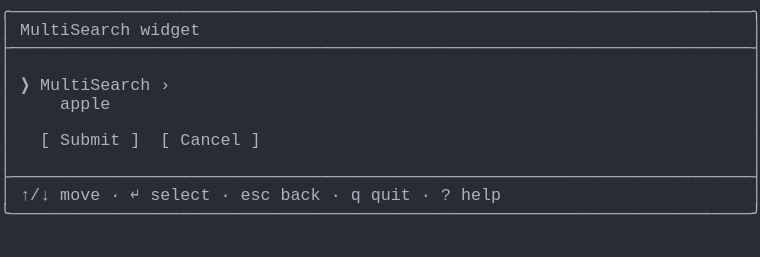
t = 0.00 s
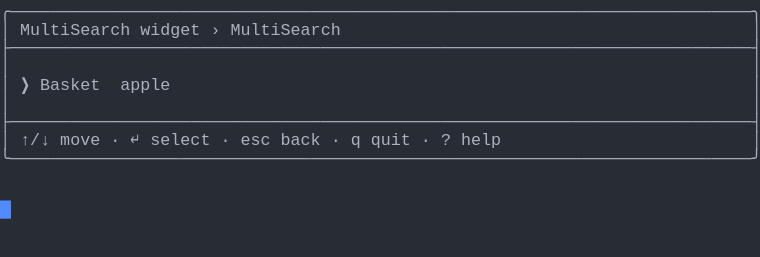
t = 1.37 s
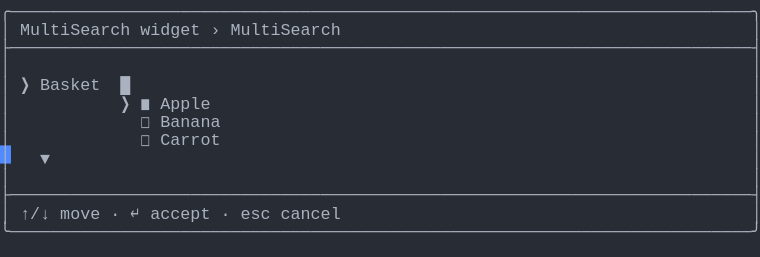
t = 2.39 s
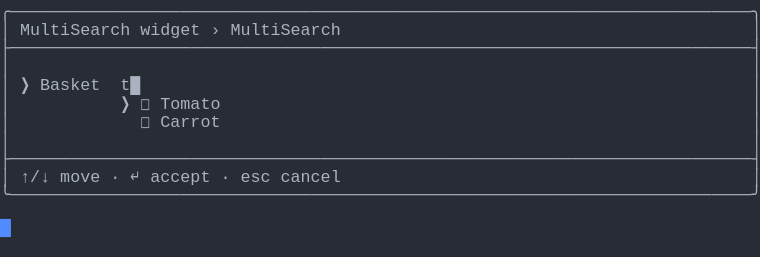
t = 3.61 s
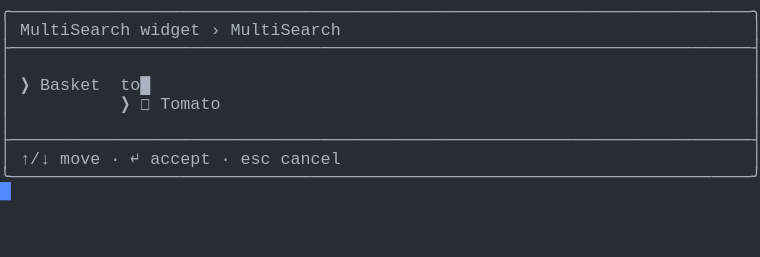
t = 4.62 s
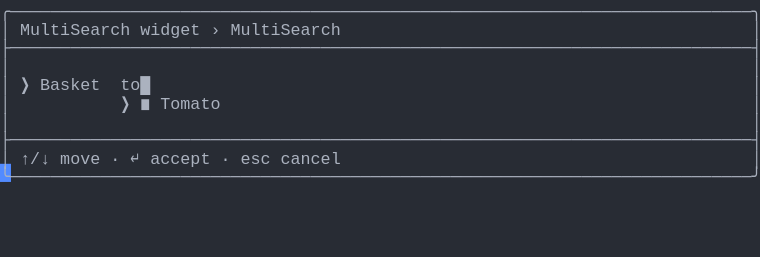
t = 6.00 s

The animated SVG that drew these frames (rendered in a browser with its animation timeline set to each time). Animation: 1 CSS @keyframes rule; one cycle of 7.38 s, repeats indefinitely.

<svg xmlns="http://www.w3.org/2000/svg" xmlns:xlink="http://www.w3.org/1999/xlink" width="760" height="257.18"><rect width="760" height="257.18" rx="0" ry="0" class="a"></rect><svg height="257.18" viewBox="0 0 76 25.718" width="760" xmlns="http://www.w3.org/2000/svg" xmlns:xlink="http://www.w3.org/1999/xlink"><style>.a{fill:rgb(40,44,52)}.b{font-family:Consolas,"Courier New",Courier,"Liberation Mono",monospace}.c{fill:rgb(171,178,191);white-space:pre}.d{fill:transparent}.e{fill:rgb(82,139,255)}.g{animation-duration:7.375s;animation-iteration-count:infinite;animation-name:f;animation-timing-function:steps(1,end)}@keyframes f{0%{transform:translateX(-0px)}0%{transform:translateX(-76px)}18.6%{transform:translateX(-152px)}29.7%{transform:translateX(-228px)}40.7%{transform:translateX(-304px)}51.7%{transform:translateX(-380px)}62.7%{transform:translateX(-456px)}100%{transform:translateX(-532px)}}</style><g font-family="Consolas, &quot;Courier New&quot;, Courier, &quot;Liberation Mono&quot;, monospace" font-size="1.67" class="b"><defs><symbol id="1"><text x="0" y="1.67" class="c" textLength="76.152" lengthAdjust="spacingAndGlyphs">╭──────────────────────────────────────────────────────────────────────────╮</text></symbol><symbol id="2"><text x="0" y="1.67" class="c" textLength="76.152" lengthAdjust="spacingAndGlyphs">├──────────────────────────────────────────────────────────────────────────┤</text></symbol><symbol id="3"><text x="0" y="1.67" class="c" textLength="1.002" lengthAdjust="spacingAndGlyphs">│</text><text x="75.14999999999999" y="1.67" class="c" textLength="1.002" lengthAdjust="spacingAndGlyphs">│</text></symbol><symbol id="4"><text x="0" y="1.67" class="c" textLength="1.002" lengthAdjust="spacingAndGlyphs">│</text><text x="2.004" y="1.67" class="c" textLength="3.006" lengthAdjust="spacingAndGlyphs">↑/↓</text><text x="6.012" y="1.67" class="c" textLength="4.008" lengthAdjust="spacingAndGlyphs">move</text><text x="11.021999999999998" y="1.67" class="c" textLength="1.002" lengthAdjust="spacingAndGlyphs">·</text><text x="13.026" y="1.67" class="c" textLength="1.002" lengthAdjust="spacingAndGlyphs">↵</text><text x="15.029999999999998" y="1.67" class="c" textLength="6.012" lengthAdjust="spacingAndGlyphs">select</text><text x="22.043999999999997" y="1.67" class="c" textLength="1.002" lengthAdjust="spacingAndGlyphs">·</text><text x="24.048" y="1.67" class="c" textLength="3.006" lengthAdjust="spacingAndGlyphs">esc</text><text x="28.055999999999997" y="1.67" class="c" textLength="4.008" lengthAdjust="spacingAndGlyphs">back</text><text x="33.065999999999995" y="1.67" class="c" textLength="1.002" lengthAdjust="spacingAndGlyphs">·</text><text x="35.06999999999999" y="1.67" class="c" textLength="1.002" lengthAdjust="spacingAndGlyphs">q</text><text x="37.074" y="1.67" class="c" textLength="4.008" lengthAdjust="spacingAndGlyphs">quit</text><text x="42.083999999999996" y="1.67" class="c" textLength="1.002" lengthAdjust="spacingAndGlyphs">·</text><text x="44.087999999999994" y="1.67" class="c" textLength="1.002" lengthAdjust="spacingAndGlyphs">?</text><text x="46.09199999999999" y="1.67" class="c" textLength="4.008" lengthAdjust="spacingAndGlyphs">help</text><text x="75.14999999999999" y="1.67" class="c" textLength="1.002" lengthAdjust="spacingAndGlyphs">│</text></symbol><symbol id="5"><text x="0" y="1.67" class="c" textLength="76.152" lengthAdjust="spacingAndGlyphs">╰──────────────────────────────────────────────────────────────────────────╯</text></symbol><symbol id="6"><text x="0" y="1.67" class="c" textLength="1.002" lengthAdjust="spacingAndGlyphs">│</text><text x="2.004" y="1.67" class="c" textLength="11.022" lengthAdjust="spacingAndGlyphs">MultiSearch</text><text x="14.027999999999999" y="1.67" class="c" textLength="6.012" lengthAdjust="spacingAndGlyphs">widget</text><text x="21.041999999999998" y="1.67" class="c" textLength="1.002" lengthAdjust="spacingAndGlyphs">›</text><text x="23.045999999999996" y="1.67" class="c" textLength="11.022" lengthAdjust="spacingAndGlyphs">MultiSearch</text><text x="75.14999999999999" y="1.67" class="c" textLength="1.002" lengthAdjust="spacingAndGlyphs">│</text></symbol><symbol id="7"><text x="0" y="1.67" class="c" textLength="1.002" lengthAdjust="spacingAndGlyphs">│</text><text x="14.027999999999999" y="1.67" class="c" textLength="1.002" lengthAdjust="spacingAndGlyphs">◻</text><text x="16.032" y="1.67" class="c" textLength="6.012" lengthAdjust="spacingAndGlyphs">Carrot</text><text x="75.14999999999999" y="1.67" class="c" textLength="1.002" lengthAdjust="spacingAndGlyphs">│</text></symbol><symbol id="8"><text x="0" y="1.67" class="c" textLength="1.002" lengthAdjust="spacingAndGlyphs">│</text><text x="2.004" y="1.67" class="c" textLength="3.006" lengthAdjust="spacingAndGlyphs">↑/↓</text><text x="6.012" y="1.67" class="c" textLength="4.008" lengthAdjust="spacingAndGlyphs">move</text><text x="11.021999999999998" y="1.67" class="c" textLength="1.002" lengthAdjust="spacingAndGlyphs">·</text><text x="13.026" y="1.67" class="c" textLength="1.002" lengthAdjust="spacingAndGlyphs">↵</text><text x="15.029999999999998" y="1.67" class="c" textLength="6.012" lengthAdjust="spacingAndGlyphs">accept</text><text x="22.043999999999997" y="1.67" class="c" textLength="1.002" lengthAdjust="spacingAndGlyphs">·</text><text x="24.048" y="1.67" class="c" textLength="3.006" lengthAdjust="spacingAndGlyphs">esc</text><text x="28.055999999999997" y="1.67" class="c" textLength="6.012" lengthAdjust="spacingAndGlyphs">cancel</text><text x="75.14999999999999" y="1.67" class="c" textLength="1.002" lengthAdjust="spacingAndGlyphs">│</text></symbol><symbol id="9"><text x="0" y="1.67" class="c" textLength="1.002" lengthAdjust="spacingAndGlyphs">│</text><text x="12.024" y="1.67" class="c" textLength="1.002" lengthAdjust="spacingAndGlyphs">❯</text><text x="14.027999999999999" y="1.67" class="c" textLength="1.002" lengthAdjust="spacingAndGlyphs">◻</text><text x="16.032" y="1.67" class="c" textLength="6.012" lengthAdjust="spacingAndGlyphs">Tomato</text><text x="75.14999999999999" y="1.67" class="c" textLength="1.002" lengthAdjust="spacingAndGlyphs">│</text></symbol><symbol id="10"><text x="0" y="1.67" class="c" textLength="1.002" lengthAdjust="spacingAndGlyphs">│</text><text x="2.004" y="1.67" class="c" textLength="1.002" lengthAdjust="spacingAndGlyphs">❯</text><text x="4.008" y="1.67" class="c" textLength="6.012" lengthAdjust="spacingAndGlyphs">Basket</text><text x="12.024" y="1.67" class="c" textLength="3.006" lengthAdjust="spacingAndGlyphs">to█</text><text x="75.14999999999999" y="1.67" class="c" textLength="1.002" lengthAdjust="spacingAndGlyphs">│</text></symbol><symbol id="11"><text x="0" y="1.67" class="c" textLength="1.002" lengthAdjust="spacingAndGlyphs">│</text><text x="12.024" y="1.67" class="c" textLength="1.002" lengthAdjust="spacingAndGlyphs">❯</text><text x="14.027999999999999" y="1.67" class="c" textLength="1.002" lengthAdjust="spacingAndGlyphs">◼</text><text x="16.032" y="1.67" class="c" textLength="6.012" lengthAdjust="spacingAndGlyphs">Tomato</text><text x="75.14999999999999" y="1.67" class="c" textLength="1.002" lengthAdjust="spacingAndGlyphs">│</text></symbol><symbol id="a"><rect height="14" width="76" x="0" y="0" class="d"></rect></symbol><symbol id="b"><rect height="1.837" width="1.1022" class="e"></rect></symbol></defs><rect height="25.718" width="76" class="a"></rect><g class="g"><svg x="0" y="0" width="608"><svg x="0"><use xlink:href="#a"></use><use xlink:href="#b" x="-0.0040000000000000036" y="0"></use></svg><svg x="76"><use xlink:href="#a"></use><use xlink:href="#b" x="75.996" y="20.031999999999996"></use><use xlink:href="#1" y="0"></use><text x="0" y="3.5069999999999997" class="c" textLength="1.002" lengthAdjust="spacingAndGlyphs">│</text><text x="2.004" y="3.5069999999999997" class="c" textLength="11.022" lengthAdjust="spacingAndGlyphs">MultiSearch</text><text x="14.027999999999999" y="3.5069999999999997" class="c" textLength="6.012" lengthAdjust="spacingAndGlyphs">widget</text><text x="75.14999999999999" y="3.5069999999999997" class="c" textLength="1.002" lengthAdjust="spacingAndGlyphs">│</text><use xlink:href="#2" y="3.674"></use><use xlink:href="#3" y="5.511"></use><text x="0" y="9.018" class="c" textLength="1.002" lengthAdjust="spacingAndGlyphs">│</text><text x="2.004" y="9.018" class="c" textLength="1.002" lengthAdjust="spacingAndGlyphs">❯</text><text x="4.008" y="9.018" class="c" textLength="11.022" lengthAdjust="spacingAndGlyphs">MultiSearch</text><text x="16.032" y="9.018" class="c" textLength="1.002" lengthAdjust="spacingAndGlyphs">›</text><text x="75.14999999999999" y="9.018" class="c" textLength="1.002" lengthAdjust="spacingAndGlyphs">│</text><text x="0" y="10.855" class="c" textLength="1.002" lengthAdjust="spacingAndGlyphs">│</text><text x="6.012" y="10.855" class="c" textLength="5.01" lengthAdjust="spacingAndGlyphs">apple</text><text x="75.14999999999999" y="10.855" class="c" textLength="1.002" lengthAdjust="spacingAndGlyphs">│</text><use xlink:href="#3" y="11.022"></use><text x="0" y="14.529" class="c" textLength="1.002" lengthAdjust="spacingAndGlyphs">│</text><text x="4.008" y="14.529" class="c" textLength="1.002" lengthAdjust="spacingAndGlyphs">[</text><text x="6.012" y="14.529" class="c" textLength="6.012" lengthAdjust="spacingAndGlyphs">Submit</text><text x="13.026" y="14.529" class="c" textLength="1.002" lengthAdjust="spacingAndGlyphs">]</text><text x="16.032" y="14.529" class="c" textLength="1.002" lengthAdjust="spacingAndGlyphs">[</text><text x="18.035999999999998" y="14.529" class="c" textLength="6.012" lengthAdjust="spacingAndGlyphs">Cancel</text><text x="25.05" y="14.529" class="c" textLength="1.002" lengthAdjust="spacingAndGlyphs">]</text><text x="75.14999999999999" y="14.529" class="c" textLength="1.002" lengthAdjust="spacingAndGlyphs">│</text><use xlink:href="#3" y="14.696"></use><use xlink:href="#2" y="16.533"></use><use xlink:href="#4" y="18.37"></use><use xlink:href="#5" y="20.206999999999997"></use></svg><svg x="152"><use xlink:href="#a"></use><use xlink:href="#b" x="75.996" y="14.520999999999999"></use><use xlink:href="#1" y="0"></use><use xlink:href="#6" y="1.837"></use><use xlink:href="#2" y="3.674"></use><use xlink:href="#3" y="5.511"></use><text x="0" y="9.018" class="c" textLength="1.002" lengthAdjust="spacingAndGlyphs">│</text><text x="2.004" y="9.018" class="c" textLength="1.002" lengthAdjust="spacingAndGlyphs">❯</text><text x="4.008" y="9.018" class="c" textLength="6.012" lengthAdjust="spacingAndGlyphs">Basket</text><text x="12.024" y="9.018" class="c" textLength="5.01" lengthAdjust="spacingAndGlyphs">apple</text><text x="75.14999999999999" y="9.018" class="c" textLength="1.002" lengthAdjust="spacingAndGlyphs">│</text><use xlink:href="#3" y="9.185"></use><use xlink:href="#2" y="11.022"></use><use xlink:href="#4" y="12.859"></use><use xlink:href="#5" y="14.696"></use></svg><svg x="228"><use xlink:href="#a"></use><use xlink:href="#b" x="75.996" y="21.869"></use><use xlink:href="#1" y="0"></use><use xlink:href="#6" y="1.837"></use><use xlink:href="#2" y="3.674"></use><use xlink:href="#3" y="5.511"></use><text x="0" y="9.018" class="c" textLength="1.002" lengthAdjust="spacingAndGlyphs">│</text><text x="2.004" y="9.018" class="c" textLength="1.002" lengthAdjust="spacingAndGlyphs">❯</text><text x="4.008" y="9.018" class="c" textLength="6.012" lengthAdjust="spacingAndGlyphs">Basket</text><text x="12.024" y="9.018" class="c" textLength="1.002" lengthAdjust="spacingAndGlyphs">█</text><text x="75.14999999999999" y="9.018" class="c" textLength="1.002" lengthAdjust="spacingAndGlyphs">│</text><text x="0" y="10.855" class="c" textLength="1.002" lengthAdjust="spacingAndGlyphs">│</text><text x="12.024" y="10.855" class="c" textLength="1.002" lengthAdjust="spacingAndGlyphs">❯</text><text x="14.027999999999999" y="10.855" class="c" textLength="1.002" lengthAdjust="spacingAndGlyphs">◼</text><text x="16.032" y="10.855" class="c" textLength="5.01" lengthAdjust="spacingAndGlyphs">Apple</text><text x="75.14999999999999" y="10.855" class="c" textLength="1.002" lengthAdjust="spacingAndGlyphs">│</text><text x="0" y="12.692" class="c" textLength="1.002" lengthAdjust="spacingAndGlyphs">│</text><text x="14.027999999999999" y="12.692" class="c" textLength="1.002" lengthAdjust="spacingAndGlyphs">◻</text><text x="16.032" y="12.692" class="c" textLength="6.012" lengthAdjust="spacingAndGlyphs">Banana</text><text x="75.14999999999999" y="12.692" class="c" textLength="1.002" lengthAdjust="spacingAndGlyphs">│</text><use xlink:href="#7" y="12.859"></use><text x="0" y="16.366" class="c" textLength="1.002" lengthAdjust="spacingAndGlyphs">│</text><text x="4.008" y="16.366" class="c" textLength="1.002" lengthAdjust="spacingAndGlyphs">▼</text><text x="75.14999999999999" y="16.366" class="c" textLength="1.002" lengthAdjust="spacingAndGlyphs">│</text><use xlink:href="#3" y="16.533"></use><use xlink:href="#2" y="18.37"></use><use xlink:href="#8" y="20.206999999999997"></use><use xlink:href="#5" y="22.044"></use></svg><svg x="304"><use xlink:href="#a"></use><use xlink:href="#b" x="75.996" y="18.195"></use><use xlink:href="#1" y="0"></use><use xlink:href="#6" y="1.837"></use><use xlink:href="#2" y="3.674"></use><use xlink:href="#3" y="5.511"></use><text x="0" y="9.018" class="c" textLength="1.002" lengthAdjust="spacingAndGlyphs">│</text><text x="2.004" y="9.018" class="c" textLength="1.002" lengthAdjust="spacingAndGlyphs">❯</text><text x="4.008" y="9.018" class="c" textLength="6.012" lengthAdjust="spacingAndGlyphs">Basket</text><text x="12.024" y="9.018" class="c" textLength="2.004" lengthAdjust="spacingAndGlyphs">t█</text><text x="75.14999999999999" y="9.018" class="c" textLength="1.002" lengthAdjust="spacingAndGlyphs">│</text><use xlink:href="#9" y="9.185"></use><use xlink:href="#7" y="11.022"></use><use xlink:href="#3" y="12.859"></use><use xlink:href="#2" y="14.696"></use><use xlink:href="#8" y="16.533"></use><use xlink:href="#5" y="18.37"></use></svg><svg x="380"><use xlink:href="#a"></use><use xlink:href="#b" x="75.996" y="16.358"></use><use xlink:href="#1" y="0"></use><use xlink:href="#6" y="1.837"></use><use xlink:href="#2" y="3.674"></use><use xlink:href="#3" y="5.511"></use><use xlink:href="#10" y="7.348"></use><use xlink:href="#9" y="9.185"></use><use xlink:href="#3" y="11.022"></use><use xlink:href="#2" y="12.859"></use><use xlink:href="#8" y="14.696"></use><use xlink:href="#5" y="16.533"></use></svg><svg x="456"><use xlink:href="#a"></use><use xlink:href="#b" x="75.996" y="16.358"></use><use xlink:href="#1" y="0"></use><use xlink:href="#6" y="1.837"></use><use xlink:href="#2" y="3.674"></use><use xlink:href="#3" y="5.511"></use><use xlink:href="#10" y="7.348"></use><use xlink:href="#11" y="9.185"></use><use xlink:href="#3" y="11.022"></use><use xlink:href="#2" y="12.859"></use><use xlink:href="#8" y="14.696"></use><use xlink:href="#5" y="16.533"></use></svg><svg x="532"><use xlink:href="#a"></use><use xlink:href="#b" x="0.996" y="18.195"></use><use xlink:href="#1" y="0"></use><use xlink:href="#6" y="1.837"></use><use xlink:href="#2" y="3.674"></use><use xlink:href="#3" y="5.511"></use><use xlink:href="#10" y="7.348"></use><use xlink:href="#11" y="9.185"></use><use xlink:href="#3" y="11.022"></use><use xlink:href="#2" y="12.859"></use><use xlink:href="#8" y="14.696"></use><use xlink:href="#5" y="16.533"></use></svg></svg></g></g></svg></svg>
